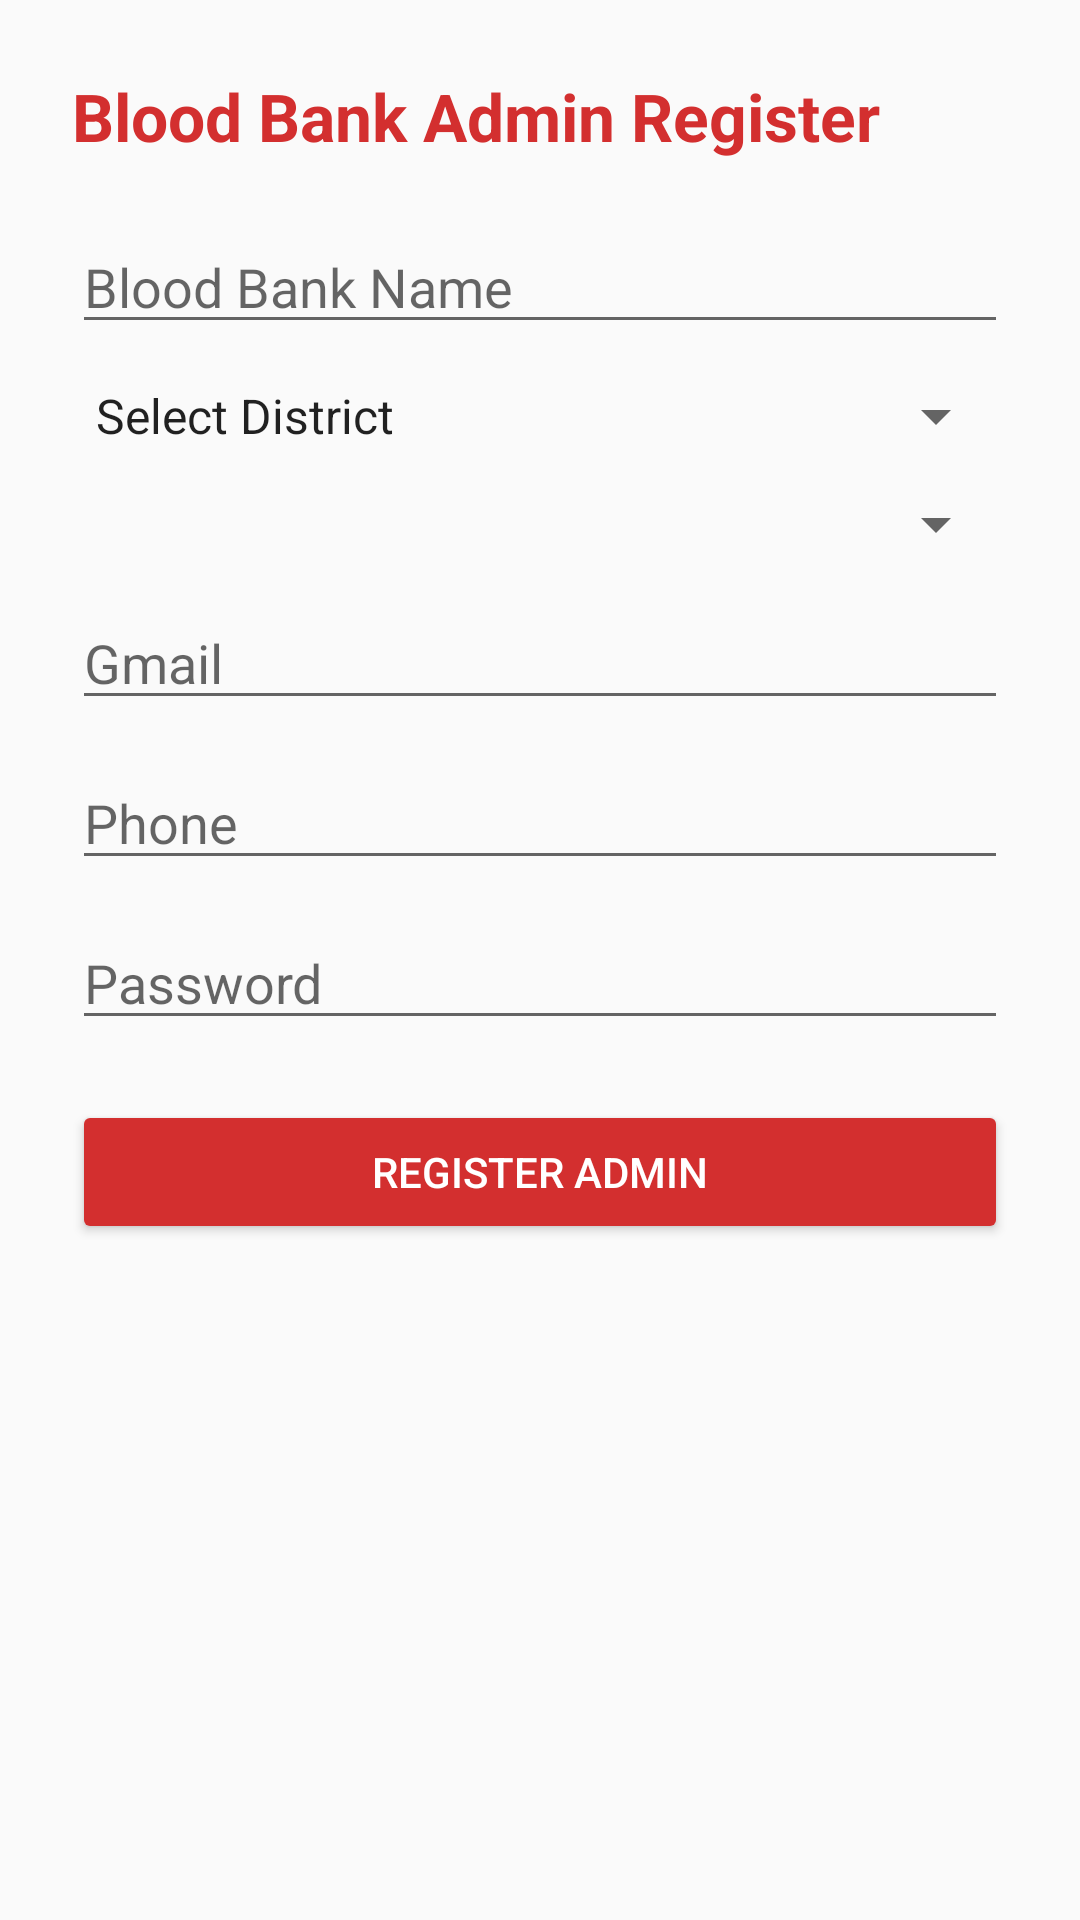

Reconstruct the res/layout file that produces this screen, plus the resources it refers to.
<!-- AndroidManifest.xml: application theme Theme.AppCompat.Light.NoActionBar -->
<!-- res/layout/activity_admin_register.xml -->
<?xml version="1.0" encoding="utf-8"?>
<ScrollView xmlns:android="http://schemas.android.com/apk/res/android"
    android:layout_width="match_parent"
    android:layout_height="match_parent"
    android:padding="24dp">

    <LinearLayout
        android:layout_width="match_parent"
        android:layout_height="wrap_content"
        android:orientation="vertical">

        <TextView
            android:layout_width="wrap_content"
            android:layout_height="wrap_content"
            android:text="Blood Bank Admin Register"
            android:textSize="22sp"
            android:textStyle="bold"
            android:textColor="#D32F2F"
            android:layout_marginBottom="20dp"/>

        <EditText
            android:id="@+id/etBankName"
            android:layout_width="match_parent"
            android:layout_height="wrap_content"
            android:hint="Blood Bank Name"/>

        <Spinner
            android:id="@+id/spinnerAdminDistrict"
            android:layout_width="match_parent"
            android:layout_height="wrap_content"
            android:layout_marginTop="12dp"
            android:entries="@array/districts"/>

        <Spinner
            android:id="@+id/spinnerBankType"
            android:layout_width="match_parent"
            android:layout_height="wrap_content"
            android:layout_marginTop="12dp"/>

        <EditText
            android:id="@+id/etAdminEmail"
            android:layout_width="match_parent"
            android:layout_height="wrap_content"
            android:hint="Gmail"
            android:inputType="textEmailAddress"
            android:layout_marginTop="12dp"/>

        <EditText
            android:id="@+id/etAdminPhone"
            android:layout_width="match_parent"
            android:layout_height="wrap_content"
            android:hint="Phone"
            android:inputType="phone"
            android:layout_marginTop="12dp"/>

        <EditText
            android:id="@+id/etAdminPassword"
            android:layout_width="match_parent"
            android:layout_height="wrap_content"
            android:hint="Password"
            android:inputType="textPassword"
            android:layout_marginTop="12dp"/>

        <Button
            android:id="@+id/btnAdminRegister"
            android:layout_width="match_parent"
            android:layout_height="wrap_content"
            android:text="Register Admin"
            android:backgroundTint="#D32F2F"
            android:textColor="#FFFFFF"
            android:layout_marginTop="20dp"/>

    </LinearLayout>

</ScrollView>
<!-- resources referenced by this layout -->
<resources>
  <string-array name="districts">
          <item>Select District</item>
          <item>Chennai</item>
          <item>Coimbatore</item>
          <item>Madurai</item>
          <item>Salem</item>
          <item>Trichy</item>
      </string-array>
</resources>
